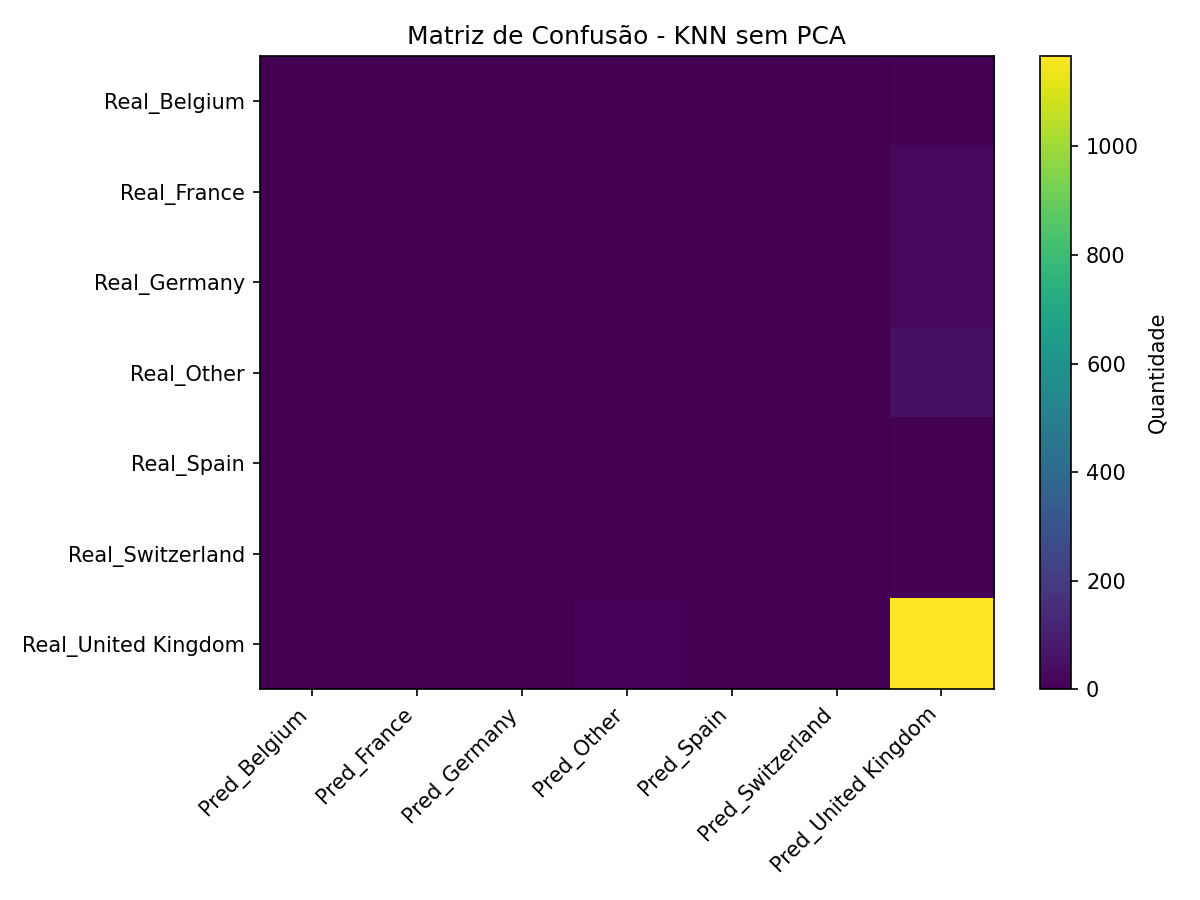

The data file committed next to this chart (first rows):
, Pred_Belgium, Pred_France, Pred_Germany, Pred_Other, Pred_Spain, Pred_Switzerland, Pred_United Kingdom
Real_Belgium, 0, 0, 0, 0, 0, 0, 7
Real_France, 0, 0, 0, 1, 0, 0, 25
Real_Germany, 1, 0, 0, 0, 0, 0, 27
Real_Other, 0, 0, 0, 2, 0, 0, 47
Real_Spain, 0, 0, 0, 0, 0, 0, 9
Real_Switzerland, 0, 0, 0, 1, 0, 0, 5
Real_United Kingdom, 0, 0, 1, 10, 0, 0, 1166
